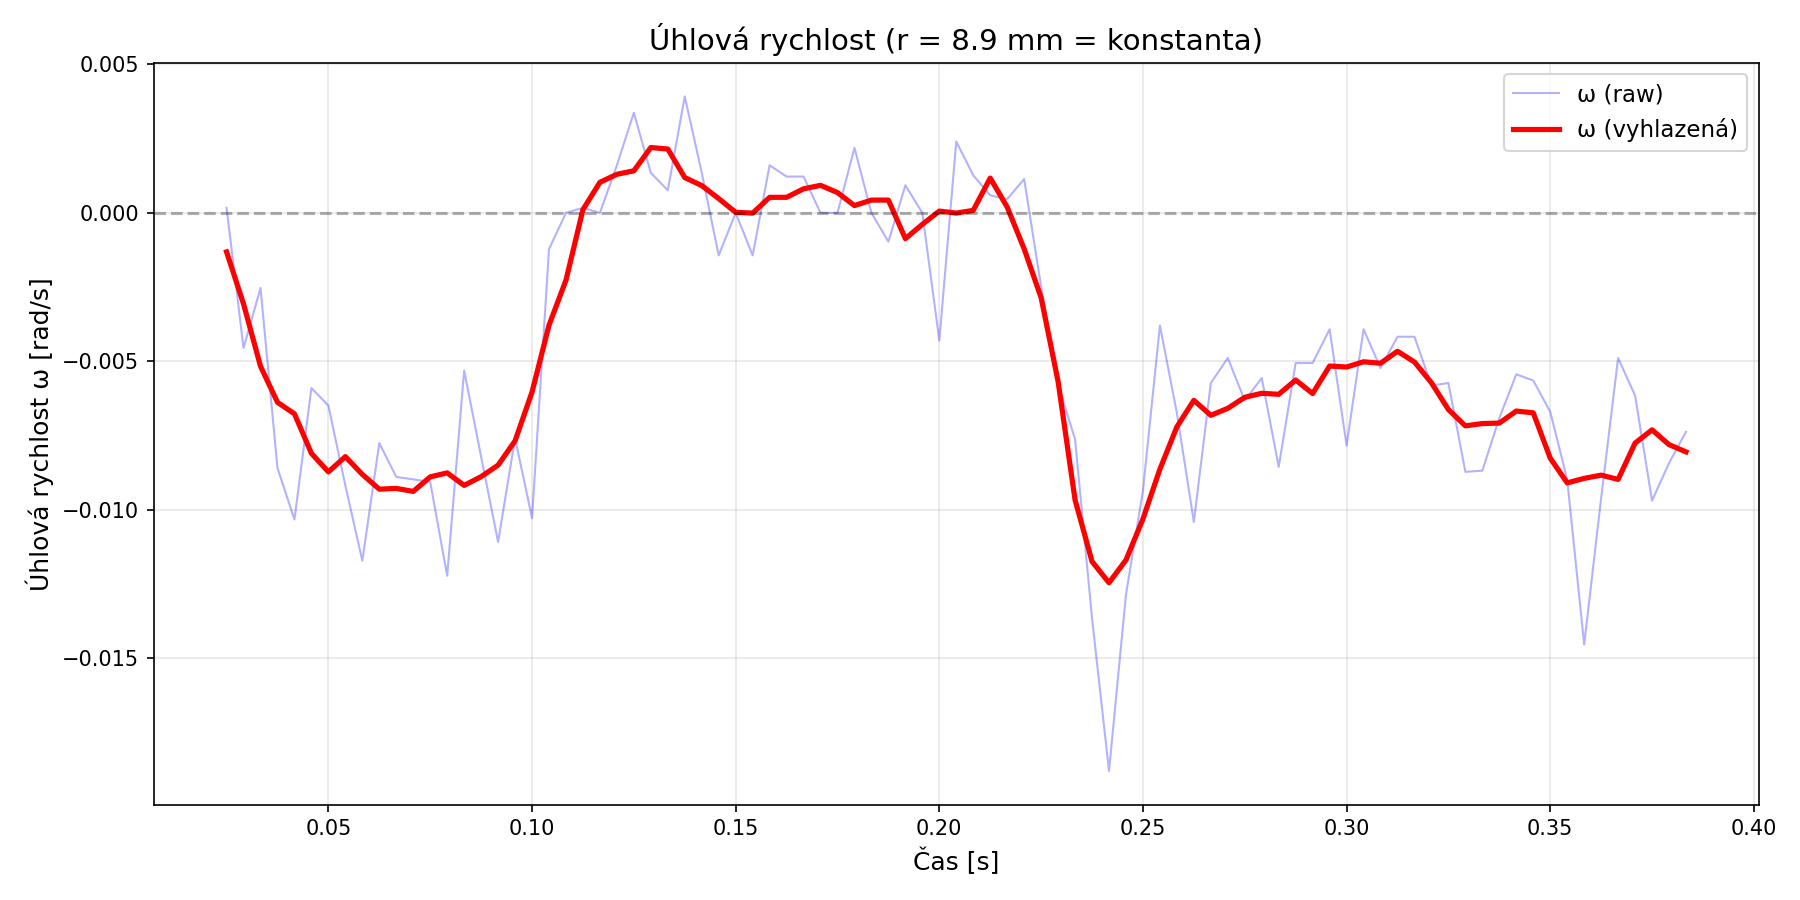

The data file committed next to this chart (first rows):
# t[s], omega_smooth[rad/s], omega_raw[rad/s]
0.025, -0.001316, 0.000169
0.02917, -0.003070, -0.004554
0.03333, -0.005170, -0.002530
0.0375, -0.006384, -0.008602
0.04167, -0.006772, -0.01033
0.04583, -0.008105, -0.005904
0.05, -0.008729, -0.006494
0.05417, -0.008214, -0.009193
0.05833, -0.008813, -0.01172
0.0625, -0.009311, -0.007759
0.06667, -0.009286, -0.008898
0.07083, -0.009387, -0.008982
0.075, -0.008898, -0.009066
0.07917, -0.008763, -0.01223
0.08333, -0.009184, -0.005313
0.0875, -0.008889, -0.008223
0.09167, -0.008501, -0.01109
0.09583, -0.007683, -0.007590
0.1, -0.006039, -0.01029
0.1042, -0.003787, -0.001223
0.1083, -0.002269, 0.000000
0.1125, 0.000110, 0.000169
0.1167, 0.001029, 0.000000
0.1208, 0.001299, 0.001602
0.125, 0.001417, 0.003373
0.1292, 0.002201, 0.001349
0.1333, 0.002151, 0.000759
0.1375, 0.001189, 0.003922
0.1417, 0.000919, 0.001349
0.1458, 0.000481, -0.001434
0.15, 0.000017, -0.000000
0.1542, -0.000008, -0.001434
0.1583, 0.000523, 0.001602
0.1625, 0.000523, 0.001223
0.1667, 0.000810, 0.001223
0.1708, 0.000928, -0.000000
0.175, 0.000683, -0.000000
0.1792, 0.000245, 0.002193
0.1833, 0.000430, -0.000000
0.1875, 0.000430, -0.000970
0.1917, -0.000869, 0.000928
0.1958, -0.000388, -0.000000
0.2, 0.000059, -0.004301
0.2042, -0.000008, 0.002404
0.2083, 0.000084, 0.001265
0.2125, 0.001172, 0.000590
0.2167, 0.000194, 0.000464
0.2208, -0.001214, 0.001139
0.225, -0.002859, -0.002488
0.2292, -0.005684, -0.005777
0.2333, -0.009673, -0.007633
0.2375, -0.01175, -0.01366
0.2417, -0.01247, -0.01881
0.2458, -0.0117, -0.01286
0.25, -0.01031, -0.009361
0.2542, -0.008636, -0.003795
0.2583, -0.007211, -0.006747
0.2625, -0.006317, -0.01042
0.2667, -0.006823, -0.005735
0.2708, -0.006587, -0.004892
... 27 more rows
